Photos from the image-classification dataset "assets" in the GitHub repository SirYorch/mobile-app-zernike-shape-signature. Its 3 classes are: circle, square, triangle.

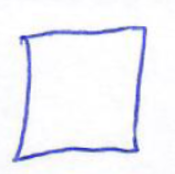
Label: square

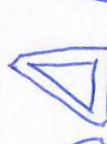
Label: triangle

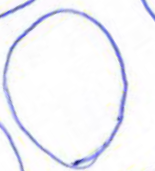
Label: circle

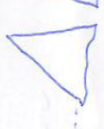
Label: triangle

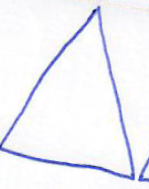
Label: triangle

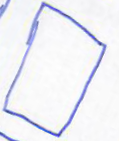
Label: square
